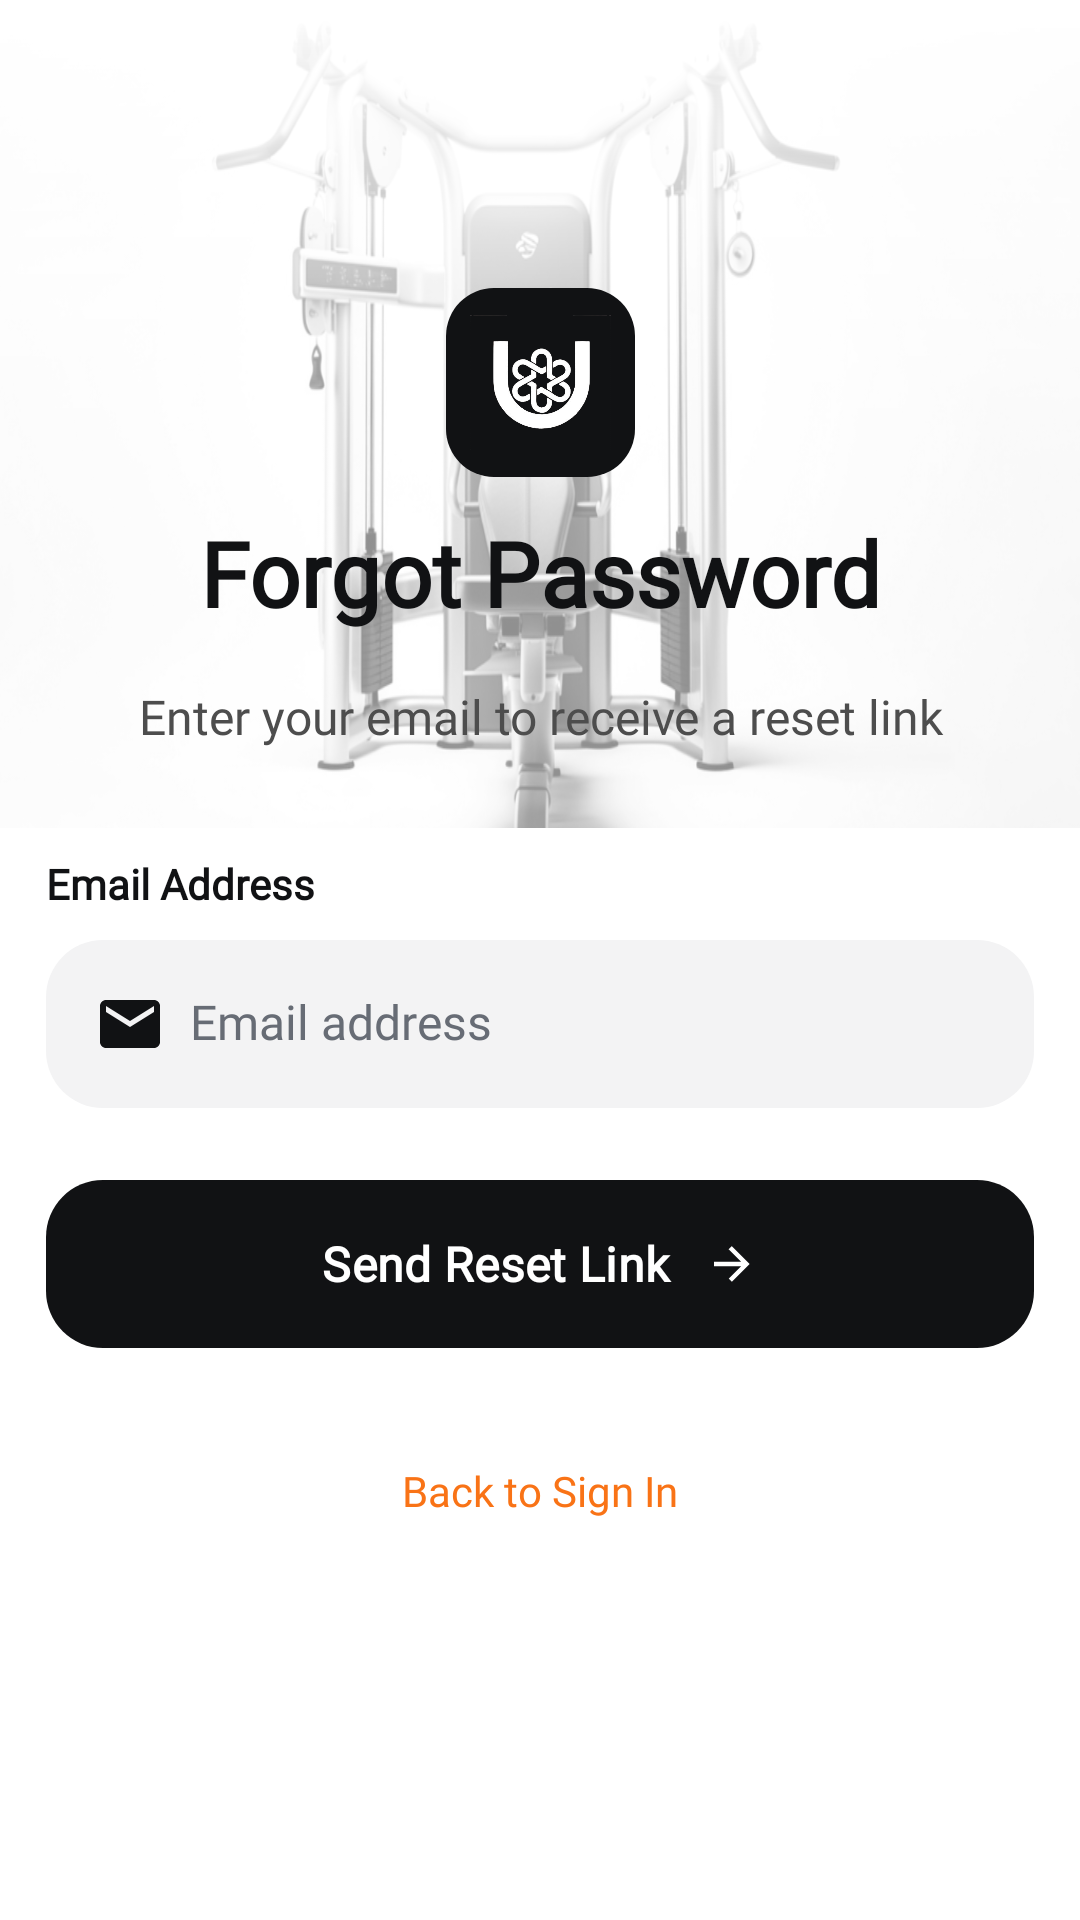

This screen was rendered from an Android layout file. Write that file and the resources it references.
<!-- AndroidManifest.xml: application theme Theme.MuscleOS -->
<!-- res/layout/activity_forgetpassword_screen.xml -->
<?xml version="1.0" encoding="utf-8"?>
<androidx.constraintlayout.widget.ConstraintLayout xmlns:android="http://schemas.android.com/apk/res/android"
    xmlns:app="http://schemas.android.com/apk/res-auto"
    xmlns:tools="http://schemas.android.com/tools"
    android:id="@+id/main"
    android:layout_width="match_parent"
    android:layout_height="match_parent"
    android:background="@color/bg_main"
    tools:context=".ui.auth.ForgetpasswordScreen">

    <FrameLayout
        android:id="@+id/heroFrame"
        android:layout_width="0dp"
        android:layout_height="276dp"
        android:clipToPadding="false"
        app:layout_constraintEnd_toEndOf="parent"
        app:layout_constraintStart_toStartOf="parent"
        app:layout_constraintTop_toTopOf="parent">

        <ImageView
            android:id="@+id/ivHeroMachine"
            android:layout_width="match_parent"
            android:layout_height="296dp"
            android:layout_gravity="center"
            android:contentDescription="@string/app_logo"
            android:scaleType="fitXY"
            android:src="@drawable/figma_login_machine" />

        <View
            android:id="@+id/heroFade"
            android:layout_width="match_parent"
            android:layout_height="match_parent"
            android:background="@drawable/scrim_fade_to_white" />

    </FrameLayout>

    <FrameLayout
        android:id="@+id/ivLogo"
        android:layout_width="63dp"
        android:layout_height="63dp"
        android:layout_marginTop="96dp"
        android:background="@drawable/bg_figma_logo_badge"
        android:padding="8dp"
        app:layout_constraintEnd_toEndOf="parent"
        app:layout_constraintStart_toStartOf="parent"
        app:layout_constraintTop_toTopOf="parent">

        <ImageView
            android:layout_width="47dp"
            android:layout_height="47dp"
            android:contentDescription="@string/app_logo"
            android:scaleType="fitCenter"
            android:src="@drawable/figma_logo_mark" />

    </FrameLayout>

    <TextView
        android:id="@+id/tvHeadline"
        android:layout_width="0dp"
        android:layout_height="wrap_content"
        android:layout_marginStart="16dp"
        android:layout_marginTop="16dp"
        android:layout_marginEnd="16dp"
        android:fontFamily="@font/work_sans"
        android:gravity="center"
        android:includeFontPadding="false"
        android:text="@string/forgot_password_headline"
        android:textColor="@color/text_main"
        android:textSize="30sp"
        android:textStyle="bold"
        app:layout_constraintEnd_toEndOf="parent"
        app:layout_constraintStart_toStartOf="parent"
        app:layout_constraintTop_toBottomOf="@id/ivLogo" />

    <TextView
        android:id="@+id/tvSubheadline"
        android:layout_width="0dp"
        android:layout_height="wrap_content"
        android:layout_marginStart="16dp"
        android:layout_marginTop="20dp"
        android:layout_marginEnd="16dp"
        android:fontFamily="@font/work_sans"
        android:gravity="center"
        android:includeFontPadding="false"
        android:lineSpacingMultiplier="1.6"
        android:text="@string/forgot_password_subheadline"
        android:textColor="@color/text_sub"
        android:textSize="16sp"
        app:layout_constraintEnd_toEndOf="parent"
        app:layout_constraintStart_toStartOf="parent"
        app:layout_constraintTop_toBottomOf="@id/tvHeadline" />

    <androidx.constraintlayout.widget.ConstraintLayout
        android:id="@+id/cardForm"
        android:layout_width="0dp"
        android:layout_height="wrap_content"
        android:layout_marginTop="38dp"
        app:layout_constraintEnd_toEndOf="parent"
        app:layout_constraintStart_toStartOf="parent"
        app:layout_constraintTop_toBottomOf="@id/tvSubheadline"
        app:layout_constraintWidth_max="343dp"
        app:layout_constraintWidth_percent="0.914">

        <TextView
            android:id="@+id/tvEmailLabel"
            android:layout_width="wrap_content"
            android:layout_height="wrap_content"
            android:fontFamily="@font/work_sans"
            android:includeFontPadding="false"
            android:text="@string/label_email"
            android:textColor="@color/text_main"
            android:textSize="14sp"
            android:textStyle="bold"
            app:layout_constraintStart_toStartOf="parent"
            app:layout_constraintTop_toTopOf="parent" />

        <LinearLayout
            android:id="@+id/emailField"
            android:layout_width="0dp"
            android:layout_height="56dp"
            android:layout_marginTop="10dp"
            android:background="@drawable/bg_figma_field"
            android:gravity="center_vertical"
            android:orientation="horizontal"
            android:paddingStart="16dp"
            android:paddingEnd="16dp"
            app:layout_constraintEnd_toEndOf="parent"
            app:layout_constraintStart_toStartOf="parent"
            app:layout_constraintTop_toBottomOf="@id/tvEmailLabel">

            <ImageView
                android:layout_width="24dp"
                android:layout_height="24dp"
                android:contentDescription="@string/label_email"
                android:src="@drawable/ic_email_outline"
                app:tint="@color/text_main" />

            <EditText
                android:id="@+id/etEmail"
                android:layout_width="0dp"
                android:layout_height="match_parent"
                android:layout_marginStart="8dp"
                android:layout_weight="1"
                android:autofillHints="emailAddress"
                android:background="@null"
                android:fontFamily="@font/work_sans"
                android:hint="@string/enter_your_email"
                android:includeFontPadding="false"
                android:inputType="textEmailAddress"
                android:padding="0dp"
                android:singleLine="true"
                android:textCursorDrawable="@drawable/bg_cursor_orange"
                android:textColor="@color/text_field"
                android:textColorHint="@color/text_hint"
                android:textSize="16sp" />

        </LinearLayout>

        <com.google.android.material.button.MaterialButton
            android:id="@+id/btnResend"
            android:layout_width="0dp"
            android:layout_height="56dp"
            android:layout_marginTop="24dp"
            android:background="@drawable/bg_figma_primary"
            android:fontFamily="@font/work_sans"
            android:insetTop="0dp"
            android:insetBottom="0dp"
            android:minHeight="0dp"
            android:paddingStart="28dp"
            android:paddingEnd="28dp"
            android:text="@string/send_reset_link"
            android:textAllCaps="false"
            android:textColor="@color/btn_text"
            android:textSize="16sp"
            android:textStyle="bold"
            app:backgroundTint="@null"
            app:cornerRadius="19dp"
            app:icon="@drawable/ic_arrow_right"
            app:iconGravity="textEnd"
            app:iconPadding="12dp"
            app:iconTint="@color/btn_text"
            app:layout_constraintEnd_toEndOf="parent"
            app:layout_constraintStart_toStartOf="parent"
            app:layout_constraintTop_toBottomOf="@id/emailField" />

    </androidx.constraintlayout.widget.ConstraintLayout>

    <TextView
        android:id="@+id/tvBackToLogin"
        android:layout_width="wrap_content"
        android:layout_height="wrap_content"
        android:layout_marginTop="32dp"
        android:fontFamily="@font/work_sans"
        android:includeFontPadding="false"
        android:paddingStart="12dp"
        android:paddingEnd="12dp"
        android:paddingTop="8dp"
        android:paddingBottom="8dp"
        android:background="?attr/selectableItemBackground"
        android:text="@string/back_to_login"
        android:textColor="@color/orange_primary"
        android:textSize="14sp"
        app:layout_constraintEnd_toEndOf="parent"
        app:layout_constraintStart_toStartOf="parent"
        app:layout_constraintTop_toBottomOf="@id/cardForm" />

    <View
        android:id="@+id/loadingScrim"
        android:layout_width="match_parent"
        android:layout_height="match_parent"
        android:background="#99000000"
        android:visibility="gone"
        app:layout_constraintBottom_toBottomOf="parent"
        app:layout_constraintEnd_toEndOf="parent"
        app:layout_constraintStart_toStartOf="parent"
        app:layout_constraintTop_toTopOf="parent" />

    <com.airbnb.lottie.LottieAnimationView
        android:id="@+id/loadingAnimation"
        android:layout_width="150dp"
        android:layout_height="150dp"
        android:visibility="gone"
        app:layout_constraintBottom_toBottomOf="parent"
        app:layout_constraintEnd_toEndOf="parent"
        app:layout_constraintStart_toStartOf="parent"
        app:layout_constraintTop_toTopOf="parent"
        app:lottie_autoPlay="true"
        app:lottie_fileName="loading.json"
        app:lottie_loop="true" />

</androidx.constraintlayout.widget.ConstraintLayout>
<!-- resources referenced by this layout -->
<resources>
  <color name="bg_main">#FFFFFF</color>
  <color name="btn_text">#FFFFFF</color>
  <color name="orange_primary">#F97316</color>
  <color name="text_field">#393C43</color>
  <color name="text_hint">#676C75</color>
  <color name="text_main">#111214</color>
  <color name="text_sub">#4D4D4D</color>
  <!-- drawable bg_cursor_orange (drawable) -->
  <?xml version="1.0" encoding="utf-8"?>
  <shape xmlns:android="http://schemas.android.com/apk/res/android"
      android:shape="rectangle">
      <size android:width="2dp" />
      <solid android:color="@color/orange_primary" />
  </shape>
  <!-- drawable bg_figma_field (drawable) -->
  <?xml version="1.0" encoding="utf-8"?>
  <shape xmlns:android="http://schemas.android.com/apk/res/android"
      android:shape="rectangle">
      <solid android:color="@color/field_bg" />
      <corners android:radius="19dp" />
  </shape>
  <!-- drawable bg_figma_logo_badge (drawable) -->
  <?xml version="1.0" encoding="utf-8"?>
  <shape xmlns:android="http://schemas.android.com/apk/res/android"
      android:shape="rectangle">
      <solid android:color="@color/btn_bg" />
      <corners android:radius="16dp" />
  </shape>
  <!-- drawable bg_figma_primary (drawable) -->
  <?xml version="1.0" encoding="utf-8"?>
  <ripple xmlns:android="http://schemas.android.com/apk/res/android"
      android:color="@color/ripple_primary">
      <item>
          <shape android:shape="rectangle">
              <solid android:color="@color/btn_bg" />
              <corners android:radius="19dp" />
          </shape>
      </item>
  </ripple>
  <!-- drawable ic_arrow_right (drawable) -->
  <?xml version="1.0" encoding="utf-8"?>
  <vector xmlns:android="http://schemas.android.com/apk/res/android"
      android:width="30dp"
      android:height="30dp"
      android:viewportWidth="24"
      android:viewportHeight="24"
      android:tint="#FFFFFF">
      <path
          android:fillColor="#FFFFFF"
          android:pathData="M4,11v2h12l-5.5,5.5l1.42,1.42L19.84,12l-7.92,-7.92L10.5,5.5L16,11H4z" />
  </vector>
  <!-- drawable ic_email_outline (drawable) -->
  <?xml version="1.0" encoding="utf-8"?>
  <vector xmlns:android="http://schemas.android.com/apk/res/android"
      android:width="22dp"
      android:height="22dp"
      android:viewportWidth="24"
      android:viewportHeight="24"
      android:tint="#1A1A1A">
      <path
          android:fillColor="#1A1A1A"
          android:pathData="M20,4H4C2.9,4 2,4.9 2,6v12c0,1.1 0.9,2 2,2h16c1.1,0 2,-0.9 2,-2V6C22,4.9 21.1,4 20,4zM20,8l-8,5L4,8V6l8,5l8,-5V8z" />
  </vector>
  <!-- drawable scrim_fade_to_white (drawable) -->
  <?xml version="1.0" encoding="utf-8"?>
  <shape xmlns:android="http://schemas.android.com/apk/res/android"
      android:shape="rectangle">
      <gradient
          android:type="linear"
          android:angle="90"
          android:startColor="@color/scrim_start"
          android:centerColor="@color/scrim_start"
          android:endColor="@color/scrim_end" />
  </shape>
  <string name="app_logo">App logo</string>
  <string name="back_to_login">Back to Sign In</string>
  <string name="enter_your_email">Email address</string>
  <string name="forgot_password_headline">Forgot Password</string>
  <string name="forgot_password_subheadline">Enter your email to receive a reset link</string>
  <string name="label_email">Email Address</string>
  <string name="send_reset_link">Send Reset Link</string>
  <style name="Theme.MuscleOS" parent="Base.Theme.MuscleOS" />
  <color name="field_bg">#F3F3F4</color>
  <color name="btn_bg">#111214</color>
  <color name="ripple_primary">#40FFFFFF</color>
  <color name="scrim_start">#90FFFFFF</color>
  <color name="scrim_end">#FFFFFFFF</color>
  <color name="orange_vibrant">#FF6B35</color>
  <color name="white">#FFFFFFFF</color>
</resources>
